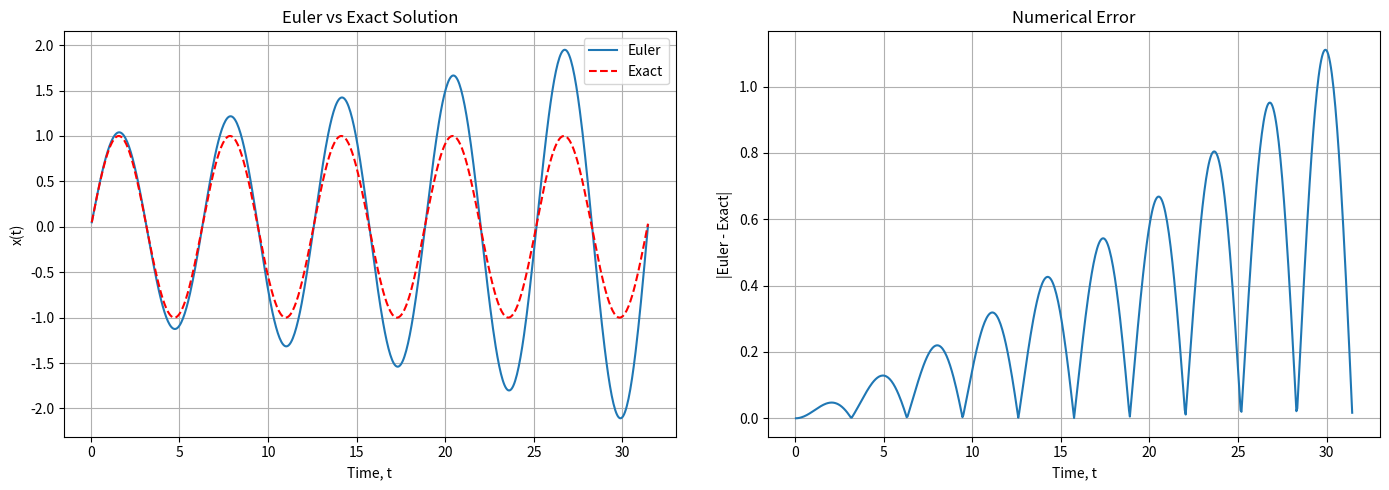

Write the Python code that produced this figure.
# %%
import matplotlib.pyplot as plt
import numpy as np

dt = 0.05
x = 0
y = 1
t = 0
t_max = 10*np.pi

x_arr = np.array([])
y_arr = np.array([])
t_arr = np.array([])

def dx_func(x,y,t):
    dx = y
    return dx

def dy_func(x,y,t):
    dy = -x
    return dy

while t < t_max:
   dx = dx_func(x,y,t)
   dy = dy_func(x,y,t)
   x = x + dx*dt
   y = y+dy*dt
   t = t+ dt
   x_arr=np.append(x_arr,x)
   y_arr= np.append(y_arr,y)
   t_arr = np.append(t_arr,t)

x_exact = np.sin(t_arr)

difference = np.abs(x_arr - x_exact)

fig, (ax1, ax2) = plt.subplots(1, 2, figsize=(14, 5))

# Graph 1: Euler vs exact
ax1.plot(t_arr, x_arr, label="Euler")
ax1.plot(t_arr, x_exact, 'r--', label="Exact")

ax1.set_title("Euler vs Exact Solution")
ax1.set_xlabel("Time, t")
ax1.set_ylabel("x(t)")
ax1.legend(loc='upper right')
ax1.grid(True)

# Graph 2: Error
ax2.plot(t_arr, difference)

ax2.set_title("Numerical Error")
ax2.set_xlabel("Time, t")
ax2.set_ylabel("|Euler - Exact|")
ax2.grid(True)

plt.tight_layout(w_pad=3)
plt.show()
